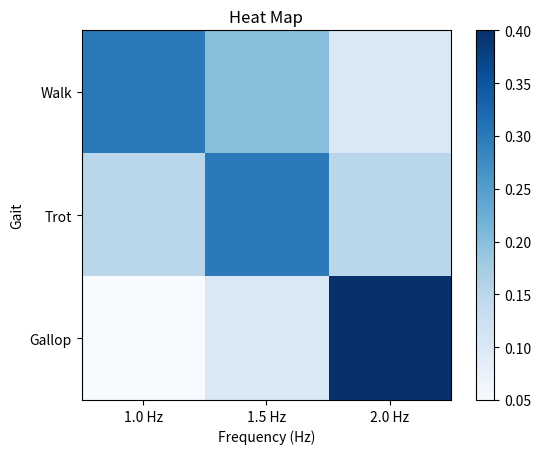

The script that saved this image:
import matplotlib.pyplot as plt
import numpy as np
from dataclasses import dataclass, field
from typing import List


@dataclass
class GaitFreqData:
    """Stores COT (or any metric) values for a single gait across multiple frequencies."""
    gait_name: str
    frequency_labels: List[str]
    values: List[float]

    def __post_init__(self):
        if len(self.frequency_labels) != len(self.values):
            raise ValueError(
                f"frequency_labels length ({len(self.frequency_labels)}) "
                f"must match values length ({len(self.values)})"
            )


def build_heatmap_from_gaits(gait_data_list: List[GaitFreqData]) -> "HeatMap":
    """Construct a HeatMap from a list of GaitFreqData entries.
    Rows = gaits, Columns = frequencies.
    """
    # Validate all entries share the same frequency labels
    freq_labels = gait_data_list[0].frequency_labels
    for g in gait_data_list[1:]:
        if g.frequency_labels != freq_labels:
            raise ValueError("All GaitFreqData entries must share the same frequency_labels.")

    matrix = np.array([g.values for g in gait_data_list])
    gait_names = [g.gait_name for g in gait_data_list]
    hm = HeatMap(matrix)
    hm._default_y_labels = gait_names
    hm._default_x_labels = freq_labels
    return hm


class HeatMap:
    def __init__(self, data):
        self.data = data
        # Optional default labels set by build_heatmap_from_gaits()
        self._default_x_labels: List[str] | None = None
        self._default_y_labels: List[str] | None = None

    def reset(self):
        self.data = np.zeros_like(self.data)

    def update(self, new_data):
        self.data = new_data

    def plot(self, x_labels=None, y_labels=None):
        # Fall back to labels stored by build_heatmap_from_gaits() if none supplied
        x_labels = x_labels if x_labels is not None else self._default_x_labels
        y_labels = y_labels if y_labels is not None else self._default_y_labels

        plt.imshow(self.data, cmap='Blues', interpolation='nearest')
        plt.colorbar()
        plt.title('Heat Map')
        plt.xlabel('Frequency (Hz)')
        plt.ylabel('Gait')
        if x_labels is not None:
            plt.xticks(ticks=range(len(x_labels)), labels=x_labels)
        if y_labels is not None:
            plt.yticks(ticks=range(len(y_labels)), labels=y_labels)
        plt.show()


def test_main():
    freq_labels = ['1.0 Hz', '1.5 Hz', '2.0 Hz']

    gait_data = [
        GaitFreqData('Walk',   freq_labels, [0.30, 0.20, 0.10]),
        GaitFreqData('Trot',   freq_labels, [0.15, 0.30, 0.15]),
        GaitFreqData('Gallop', freq_labels, [0.05, 0.10, 0.40]),
    ]

    heat_map = build_heatmap_from_gaits(gait_data)
    heat_map.plot()

if __name__ == "__main__":
    test_main()
